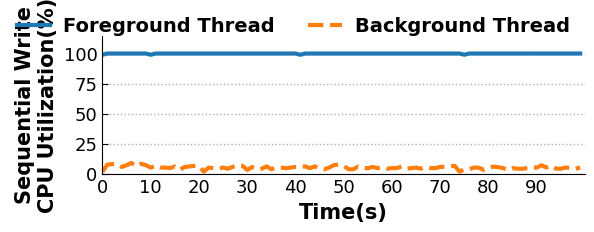

Here is the Python script that generated this plot:
# coding=utf-8

import numpy as np
import matplotlib.pyplot as plt
import pylab as pl

plt.rcParams['font.sans-serif'] = ['Arial']  # 如果要显示中文字体,则在此处设为：SimHei
plt.rcParams['axes.unicode_minus'] = False  # 显示负号
plt.rcParams['xtick.bottom'] = False

#顺序128B
F128=[99,100,100,100,100,100,100,100,100,100,99.01,100,100,100,100,100,100,100,100,100,100,100,100,100,100,100,100,100,100,100,100,100,100,100,100,100,100,100,100,100,100,99.01,100,100,100,100,100,100,100,100,100,100,100,100,100,100,100,100,100,100,100,100,100,100,100,100,100,100,100,100,100,100,100,100,100,99.02,100,100,100,100,100,100,100,100,100,100,100,100,100,100,100,100,100,100,100,100,100,100,100,100]
B128=[1.51,7.415,7.94,7.96,5.5,6.99,8.88,5.995,8.17,7.01,4.95,6.535,5.04,5.04,4.56,5.88,3.125,5.48,5.93,6.395,6.375,1.615,4.95,4.5,4,4.995,4.105,5.595,7.04,6.555,3.06,5.445,3.62,4.04,5.99,3.61,5.02,4.995,4.5,4.995,5.535,5.48,5.98,4.54,6.03,4.065,3.57,5,7.1,7.49,6.405,3.62,3.57,5.825,4.535,4.525,5.495,4.59,4.995,4.065,4.58,4.5,5.93,4.04,4.545,4.995,4.11,5.39,4.535,4.535,5.525,5.56,6.11,6.435,1.615,3.57,3.61,5,4.95,3.095,4.545,5.835,5.39,4.545,3.095,4.535,4.08,4.04,4.535,5,5.005,6.93,5.04,6.5,4.125,4.065,5.06,4.535,4.04,4.955]
#随机128B
# F128=[100,100,100,100,100,100,100,100,100,100,100,100,100,100,100,100,100,100,100,100,99.01,100,100,100,100,100,100,100,100,100,100,100,100,100,100,100,100,100,100,100,100,100,100,100,100,100,100,100,100,100,100,100,100,100,100,99,100,100,100,100,100,100,100,100,100,100,100,100,100,100,100,100,100,100,100,100,100,100,100,100,100,100,100,100,100,100,100,100,100,100,100,100,100,100,100,100,100,100,100,100]
# B128=[5.5,1.485,0,0,6.565,7.425,0,7,16.5,22.665,7,7,3.5,3.96,30.425,51.13,2.99,7,6.565,0,43.345,41.145,4,2.525,7.425,14.855,44.175,51.715,22.865,0,7.425,23.345,46,50.865,43.075,0.99,5.61,28.02,48.06,48,48.08,5,2,29.07,50.565,44.1,50.935,9.67,0.495,32.815,51.86,44.19,51.895,38.755,0,39.11,52.14,44.255,51.42,51.915,17.82,41.715,52.675,43.435,50.93,29.13,0,41,51.545,43.935,51.98,19.625,0,43,52.23,43.365,51.565,51.2,24.715,44.2,52.62,44.835,52.12,46.19,0.99,44.62,51.635,44,50.865,51.135,10.985,44.385,51.355,44.12,51.98,52.69,44.06,51.915,51.86,44.44]
# #顺序1KB
# F128=[92.71,100,100,100,100,100,100,100,100,100,100,99,100,100,100,100,100,99.02,100,100,100,100,100,100,99.02,100,100,100,100,99,100,100,100,100,99.01,100,100,100,100,99.01,100,100,100,99,100,100,100,100,99.01,100,100,100,99,100,100,100,99,100,100,100,99.01,100,100,99.01,100,100,100,99.01,100,100,99,100,100,100,99.01,100,100,99.02,100,99.01,100,100,99,100,100,99.01,100,100,99.01,100,100,98.99,100,100,99,100,99.01,100,99.01,100]
# B128=[11.38,14.175,13.73,14.8,14.3,15.865,14.995,13.49,10.14,11.88,10.31,13.355,12.62,13.18,16.64,10.395,12.235,11.99,11.65,12.075,11.66,14.315,16.1,12.62,11.54,13.605,13.425,11.595,12.745,12.135,10.045,12.47,15.36,14.66,14.17,13.71,11.585,13.235,13.515,14.905,13.085,14.665,12.545,14.905,14.03,13.57,10.99,12.47,12.995,14.075,12.335,13.235,13.2,11.49,11.835,10.5,11.165,10.5,10,10.895,11,10.5,12.36,13.705,13.215,12.31,9.9,11.93,13.57,10.99,13.19,13.105,12.44,13.12,11.46,10.59,10.395,11.385,10.5,10.415,11.47,13.19,12.725,13.96,13.49,12.04,10.685,14.32,13.85,12.32,12,13.215,12.635,13.19,12.27,11.335,11.585,14.19,12.305,12.155]
# #随机1KB
# F128=[100,100,100,100,100,99.02,100,100,100,100,100,100,100,100,45.54,63.64,100,100,100,19.39,17.82,100,99,100,90,9.62,6.06,71,100,100,100,61,3.06,76.77,100,99.01,100,32.99,53,99.01,100,99.01,37,14.29,100,100,100,99.01,9.28,41.58,99,100,100,81.63,6.06,38.38,99,100,100,88.89,6.06,6.12,55.56,99,100,100,100,7.14,8,6.93,97.03,100,100,99.01,89.11,5.1,3.12,32,100,100,100,100,52.04,5.1,7,97,100,100,99.01,52,7.84,6.06,29.7,100,100,99,100,67.68,7,6,4.12,88,100,99.02,100,100,22,5.05,7,81.63]
# B128=[41.18,43.39,41.55,43.665,44.805,44.335,43.725,48.43,62.135,47.305,43.565,71.645,55.195,43.6,41.06,51.945,69.64,59.585,46.22,39.03,39.85,62.38,70.67,59,44.635,38.775,39,45.55,69.15,70.155,48.36,40.765,38.385,48.805,72.91,56.25,47.225,41.125,45.75,72.5,63,43.92,42.32,39.5,58.365,73.785,49.765,43.525,40.595,42.05,68.91,73.295,72.06,71.705,70.42,66.84,66.21,72.085,71.245,74.935,69.54,71.075,55.055,63.645,71.48,71.06,74.52,68.97,70.42,69.805,51.915,68.675,74.28,73.41,74.14,71.015,69.97,66.425,48.605,70.915,73.265,74.17,72.135,69.315,69.365,57.325,70.965,73.04,72.08,72.35,69.025,72.225,68.63,51.85,71.275,68.47,74.645,73.445,70.1,66.795,71.215,56.175,58.085,73.04,70.775,72.57,68.63,69.81,70.325,57.09]
# #4kb
#
# F128=[100,100,99.01,100,100,100,100,99.01,100,100,99,100,100,99.01,100,100,99.02,100,100,99.01,100,99.01,100,100,99.01,100,99,100,99,100,98.99,100,99.01,100,99,100,99.01,99,100,99,99.01,100,99,100,98.99,99.01,99,100,99,99.01,99,99,99.01,99,99.01,100,99.01,99,99,99,99,98.99,98.04,99,98.99,98.99,99.01,99,98.99,99.01,98.98,98.98,98.04,99,99.01,98.99,98.99,98.02,98.99,98.99,98,99,99,99,98,98.99,98.98,98.02,99,98.02,99,98,99.01,98,99,98.02,99,98,98.99,98.02]
# B128=[18.93,20.16,19.24,18.395,19.205,15.98,20.31,18.5,18.465,20.12,18.635,17.01,19.775,18.5,18.895,18.045,18.36,17.05,19.945,21.235,20.595,19.235,17.335,19.745,18.925,18.025,17.675,17.17,17.5,15.93,18.825,21.635,20.475,19.46,18.73,17.855,25.45,14.865,16.295,17.955,21.78,24.95,20.53,22.06,21.295,20.775,16.98,17.255,17.435,16.395,15.48,16.635,17.455,19.33,17.675,20.19,19.5,21.36,21.29,19.815,17.05,17.79,18.51,21.36,22.215,21.81,21.945,20.9,20.95,19.75,19.14,18.525,20.705,22.075,21.98,18.91,16.44,20.55,22.285,18.61,23.075,21.44,21.665,21.805,21.075,22.36,23.585,22.05,19.67,22.775,21,19.005,16.41,22.98,19.8,18.98,16.95,18.315,20.045,22.6]
# F128=[100,100,100,99.01,97.98,38.61,4.95,71,96,86.14,16.83,18.18,99.01,33,0,3.03,18,100,100,13.86,3.96,4,4.95,3.92,6,99.01,100,39,3.96,3.03,2.02,2.02,2,1.02,1.01,84.16,100,56.44,3,2.02,4,2.02,3.92,1.02,3,43.56,99.01,100,8.91,2.02,2.97,4.08,8.91,1.02,2.04,3.96,3.96,58,99.01,84,5.05,2.02,1.02,3.96,2.02,2.97,4,3,3,52.48,100,90.1,2,4.9,0,3.96,1.01,2.02,2.02,3,3.96,4.95,61,100,79.21,3.06,3.06,11.32,11.93,3.06,3.06,2.02,3.96,3,2.02,3.96,15,100,99,32]
# B128=[0,31.845,52.07,51.88,54.79,43.5,37,47.705,51.335,49.19,39.15,41.085,50.505,43.23,36.46,37.38,42.645,49.98,51.52,38.84,36.87,37.745,39.37,37,37.865,52,52.095,40.855,36.895,36.735,38.71,39.81,37.745,36.685,36.87,49.63,49.98,43.75,38.025,37.865,36.6,37.895,37.625,37,36.87,45.91,50.165,50.18,39.02,36.735,36.895,37.78,33.28,37.13,37.375,37.245,37.5,48.65,55.1,48.605,35.625,37.13,37,39.165,37.02,36.98,37.475,37.5,37.375,46.58,50.365,51.72,37.995,36.5,37.38,38.87,36.735,37.85,36.735,37.875,37.375,37.13,48.15,53.55,47.395,37.245,36.735,36.735,37.39,36.635,36.815,36.87,37.245,37.625,37,37.375,39.52,52.74,49.945,42.65]
#

colors = ["#DEDEDE", "#F3EBE3", "#E9BF6A", "#14B383", "#096A9D", "#482A0C"]

index = range(0, len(F128))

colors = ["#DEDEDE", "#F3EBE3", "#E9BF6A", "#14B383", "#096A9D", "#482A0C"]

bar_width = 0.30
fig, ax2 = plt.subplots(1, 1, figsize=(6, 2.5))
# plt.grid(linestyle=":")  # 设置背景网格线为虚线
gca = plt.gca()
gca.set_axisbelow(True)
gca.grid(axis='y', linestyle='dotted', lw=1, alpha=1)
gca.spines['top'].set_visible(False)  # 去掉上边框
gca.spines['right'].set_visible(False)  # 去掉右边框



# 设置图位置
plt.subplots_adjust(left=0.12)
plt.subplots_adjust(bottom=0.16)
plt.subplots_adjust(right=0.96)
plt.subplots_adjust(top=0.83)


line1 = ax2.plot(index, list(np.array(F128)/1), label='Foreground Thread', ls='-', linewidth = 3)
line2 = ax2.plot(index, list(np.array(B128)/1), label='Background Thread', ls='--', linewidth = 3)
# line3 = ax2.plot(index, list(np.array(F1k)/1), label='PM_W', ls='--', marker='x')
# line4 = ax2.plot(index, list(np.array(B1k)/1), label='PM_R', ls='--', marker='+')

plt.ylim(0, 115)
plt.xlim(0, 100)
# ax2.set_yscale("log")
# xlabels = ['A1','A2','B','C1','C2']
xlabels = range(0, 100 , 10)
xindex = range(0, 100, 10)
plt.xticks(xindex, xlabels, fontsize=13)
plt.yticks(range(0,125,25),range(0,125,25),fontsize=13)
plt.minorticks_off()


# plt.text(index[0], 1.33, SIB[0], size = 10)
# plt.text(index[1], 1.33, SIB[1], size = 10)
# plt.text(index[2], 1.33, SIB[2], size = 10)
# plt.text(index[3], 1.33, SIB[3], size = 10)
# plt.text(index[4], 1.33, SIB[4], size = 10)


# plt.legend(ncol=1, bbox_to_anchor=(1.00, 1.02), edgecolor='white', fontsize=8)
plt.legend(loc=1,ncol=2,fontsize=12,bbox_to_anchor=(1, 1.25),framealpha=0)
leg = ax2.get_legend()
ltext = leg.get_texts()
plt.setp(ltext, fontsize=14, fontweight='bold')  # 设置图例字体的大小和粗细
ax2.set_ylabel('Sequential Write\nCPU Utilization(%)', fontsize=15, fontweight='bold')
ax2.set_xlabel("Time(s)", fontsize=15, fontweight='bold')
ax2.tick_params(which='both', direction='in')  # 设置刻度
ax2.tick_params(which='major', length=4)
plt.tight_layout()
plt.savefig('./bg-cpu-128B-seq.pdf', format='pdf')
plt.show()
